Run: headless pygame with SDL's dummy video driver; simulated clock (each Clock.tick advances the game by its frame time, no real sleeping); random seed 0; keys injected as events and as key.get_pressed() state; no mouse input.
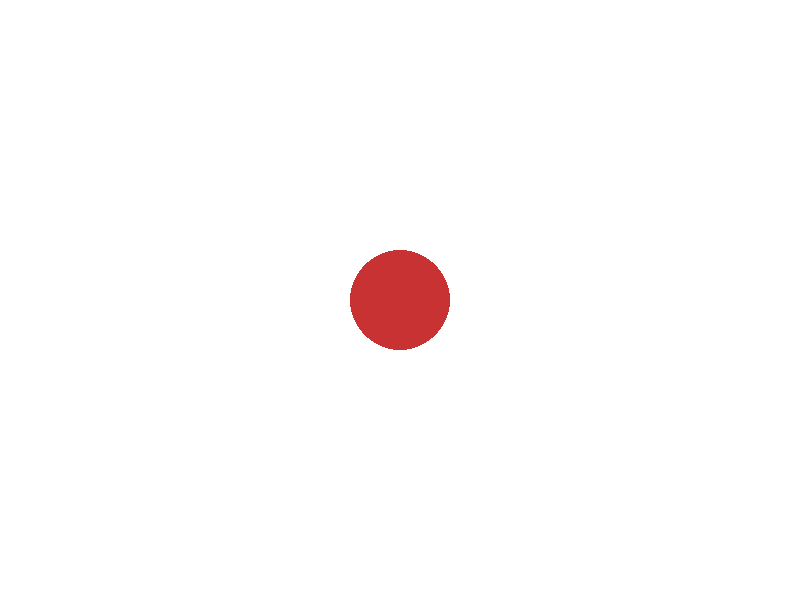
Frame 1 of 4 · flips 1–60 · no input
Frame 2 of 4 · flips 61–180 · tapped SPACE, RETURN · held RIGHT (→), D · screen unchanged from frame 1, image omitted
Frame 3 of 4 · flips 181–300 · held DOWN (↓), S · screen unchanged from frame 2, image omitted
Frame 4 of 4 · flips 301–420 · held LEFT (←), A, UP (↑), W · screen unchanged from frame 3, image omitted

The pygame program that drew these frames:

import pygame
import sys

# Initialize pygame
pygame.init()

# Set up the display
WIDTH, HEIGHT = 800, 600
screen = pygame.display.set_mode((WIDTH, HEIGHT))
pygame.display.set_caption("My First Pygame Window")

# Define colors
WHITE = (255, 255, 255)
RED = (200, 50, 50)

# Create a clock to control frame rate
clock = pygame.time.Clock()

# Game loop
while True:
    # 1. Handle events
    for event in pygame.event.get():
        if event.type == pygame.QUIT:
            pygame.quit()
            sys.exit()

    # 2. Update game state (movement, collisions, etc.)

    # 3. Draw
    screen.fill(WHITE)
    pygame.draw.circle(screen, RED, (WIDTH // 2, HEIGHT // 2), 50)

    # 4. Refresh the display
    pygame.display.flip()

    # 5. Limit FPS
    clock.tick(60)
